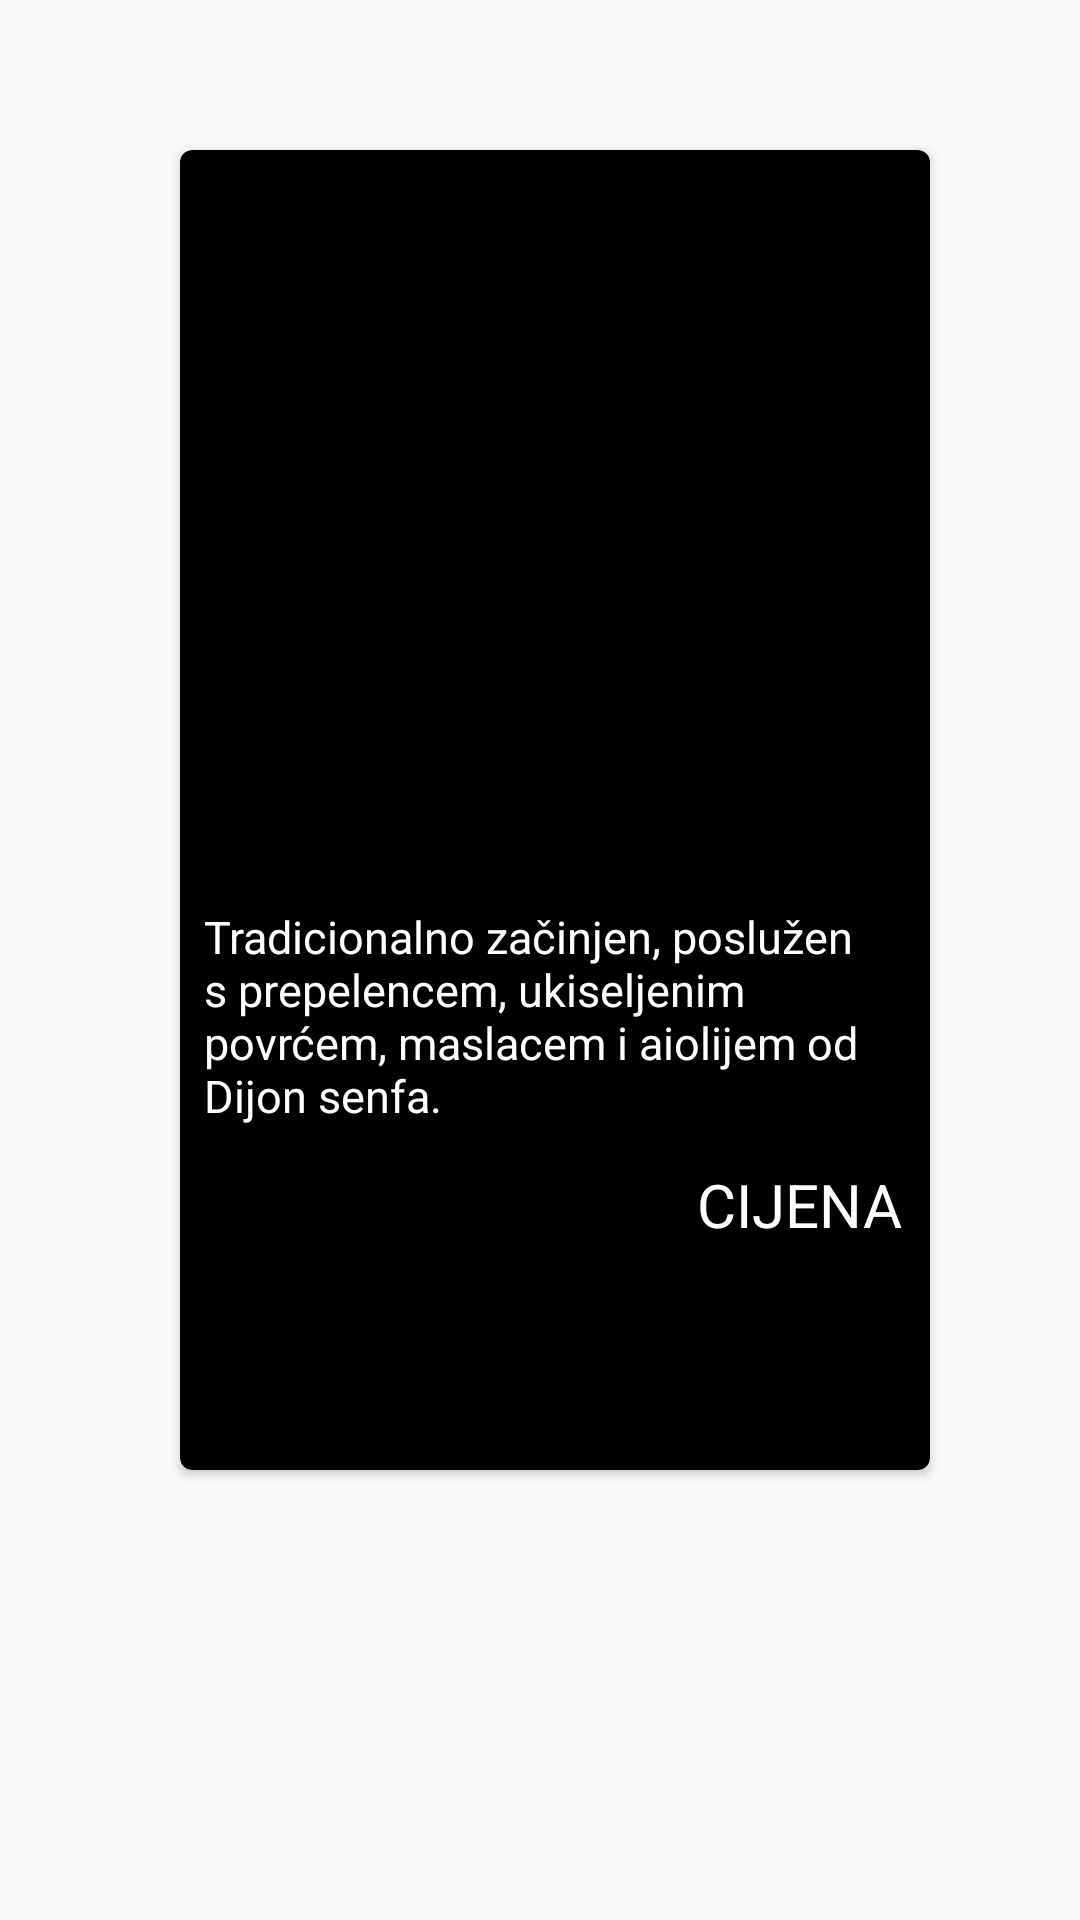

Here is an Android app screen rendered from its layout file. Give the layout XML and the strings, colors and styles it references.
<!-- AndroidManifest.xml: application theme AppTheme -->
<!-- res/layout/card_item.xml -->
<?xml version="1.0" encoding="utf-8"?>
<RelativeLayout xmlns:android="http://schemas.android.com/apk/res/android"
    xmlns:card_view="http://schemas.android.com/apk/res-auto"
    xmlns:tools="http://schemas.android.com/tools"
    android:layout_width="wrap_content"
    android:layout_height="430dp"
    android:paddingLeft="50dp">

    <android.support.v7.widget.CardView
        android:id="@+id/card_view"
        android:layout_width="250dp"
        android:layout_height="440dp"
        android:layout_marginStart="10dp"
        android:layout_marginLeft="10dp"
        android:layout_marginTop="50dp"
        android:layout_marginEnd="20dp"
        android:layout_marginBottom="10dp"
        android:clickable="true"
        card_view:cardBackgroundColor="@android:color/black"
        card_view:cardCornerRadius="4dp"
        card_view:elevation="14dp"
        android:layout_marginRight="20dp">

        <RelativeLayout
            android:layout_width="300dp"
            android:layout_height="500dp">

            <ImageView
                android:id="@+id/iv_image"
                android:layout_width="wrap_content"
                android:layout_height="200dp"
                android:scaleType="centerCrop"
                android:src="@drawable/image_1" />

            <TextView
                android:id="@+id/tv_text"
                android:layout_width="wrap_content"
                android:layout_height="wrap_content"
                android:layout_below="@+id/iv_image"
                android:gravity="center"
                android:paddingLeft="10dp"
                android:paddingTop="5dp"
                android:textColor="#FFFFFF"
                android:textSize="22dp" />


            <TextView
                android:id="@+id/tv_text2"
                android:layout_width="113dp"
                android:layout_height="wrap_content"
                android:layout_alignParentStart="true"
                android:layout_alignParentLeft="true"
                android:layout_alignParentTop="true"
                android:layout_marginStart="150dp"
                android:layout_marginLeft="150dp"
                android:layout_marginTop="333dp"
                android:gravity="center"
                android:paddingTop="5dp"
                android:text="@string/cijena1"
                android:textColor="#FFFFFF"
                android:textSize="20sp" />

            <TextView
                android:id="@+id/textView7"
                android:layout_width="233dp"
                android:layout_height="78dp"
                android:layout_alignParentStart="true"
                android:layout_alignParentLeft="true"
                android:layout_alignParentBottom="true"
                android:layout_marginStart="8dp"
                android:layout_marginLeft="8dp"
                android:layout_marginBottom="170dp"
                android:text="@string/opisjela"
                android:textColor="#FFFFFF"
                android:textSize="15dp" />


        </RelativeLayout>
    </android.support.v7.widget.CardView>



</RelativeLayout>
<!-- resources referenced by this layout -->
<resources>
  <string name="cijena1">CIJENA</string>
  <string name="opisjela">Tradicionalno začinjen, poslužen s prepelencem, ukiseljenim povrćem, maslacem i aiolijem od Dijon senfa.</string>
  <style name="AppTheme" parent="Theme.AppCompat.Light.DarkActionBar">
          
          <item name="colorPrimary">@color/colorPrimary</item>
          <item name="colorPrimaryDark">@color/colorPrimaryDark</item>
          <item name="colorAccent">@color/colorAccent</item>
  
          <item name="windowActionBar">false</item>
          <item name="windowNoTitle">true</item>
      </style>
  <color name="colorPrimary">#BEBEBF</color>
  <color name="colorPrimaryDark">#1C1C1C</color>
  <color name="colorAccent">#FFFFFF</color>
</resources>
